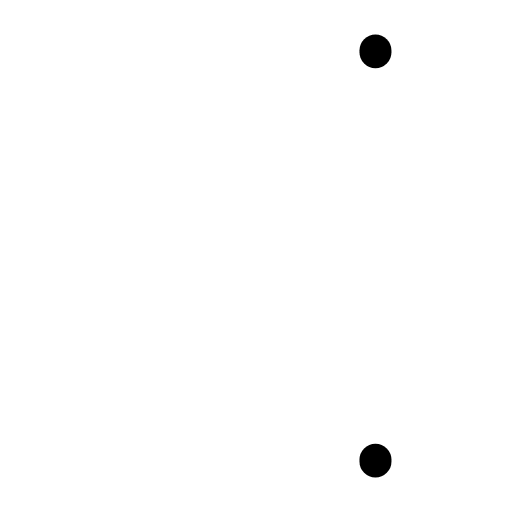
t = 0.00 s
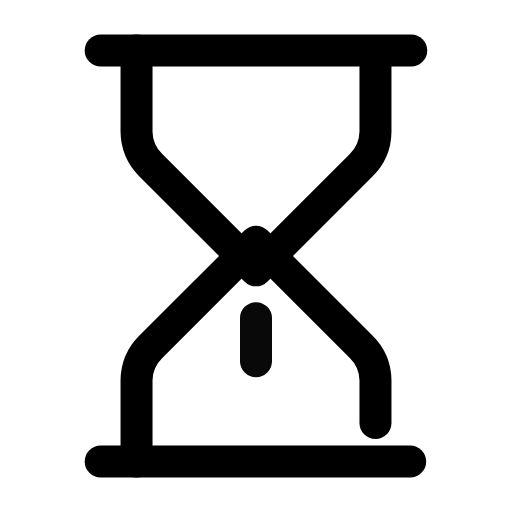
t = 0.33 s
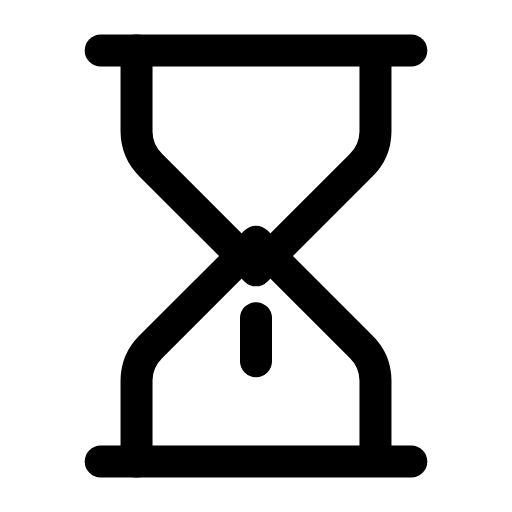
t = 0.67 s
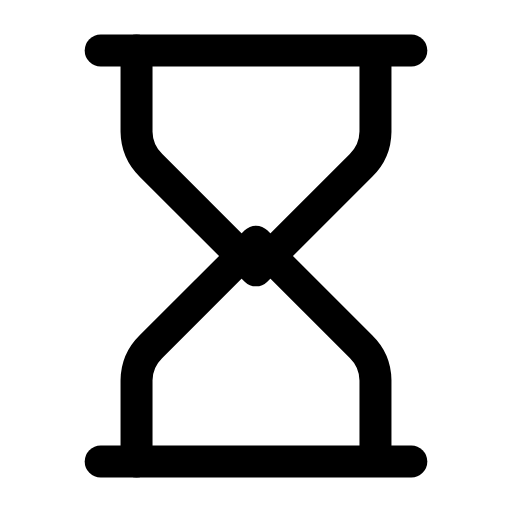
t = 1.00 s
t = 1.33 s: frame unchanged from t = 0.67 s, image omitted
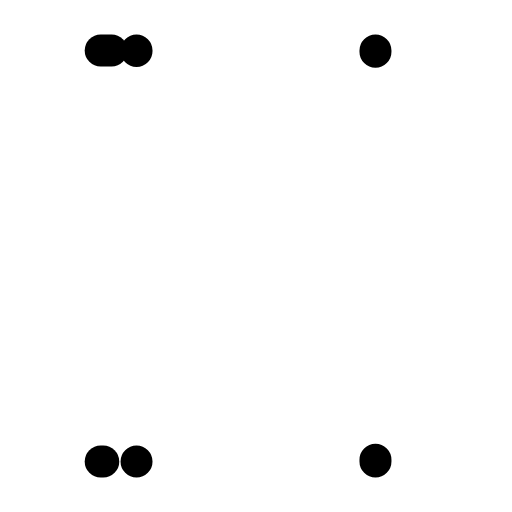
t = 1.67 s

The animated SVG that drew these frames (rendered in a browser with its animation timeline set to each time). Animation: 5 SMIL elements (animate=5); one cycle of 2.00 s, repeats indefinitely.

<svg xmlns="http://www.w3.org/2000/svg" width="24" height="24" viewBox="0 0 24 24" fill="none"><g transform="translate(-1.44 -1.44) scale(1.12)"><line stroke="currentColor" stroke-width="1.339" stroke-linecap="round" stroke-linejoin="round" fill="none" x1="5.5" x2="18.5" y1="3.4" y2="3.4" pathLength="1" stroke-dasharray="1"><animate attributeName="stroke-dashoffset" values="1;1;0;0;0;0;1;1;1" keyTimes="0;0;0.189;0.45;0.6;0.774;0.9;0.9;1" dur="2s" repeatCount="indefinite" calcMode="spline" keySplines="0.16 1 0.3 1;0.16 1 0.3 1;0.16 1 0.3 1;0.16 1 0.3 1;0.16 1 0.3 1;0.16 1 0.3 1;0.16 1 0.3 1;0.16 1 0.3 1"/></line><line stroke="currentColor" stroke-width="1.339" stroke-linecap="round" stroke-linejoin="round" fill="none" x1="5.5" x2="18.5" y1="20.6" y2="20.6" pathLength="1" stroke-dasharray="1"><animate attributeName="stroke-dashoffset" values="1;1;0;0;0;0;1;1;1" keyTimes="0;0.0315;0.2205;0.45;0.6;0.753;0.879;0.9;1" dur="2s" repeatCount="indefinite" calcMode="spline" keySplines="0.16 1 0.3 1;0.16 1 0.3 1;0.16 1 0.3 1;0.16 1 0.3 1;0.16 1 0.3 1;0.16 1 0.3 1;0.16 1 0.3 1;0.16 1 0.3 1"/></line><path stroke="currentColor" stroke-width="1.339" stroke-linecap="round" stroke-linejoin="round" fill="none" d="M7 3.4L7 6.8A2 2 0 0 0 7.6 8.2L12 12.6L16.4 8.2A2 2 0 0 0 17 6.8L17 3.4" pathLength="1" stroke-dasharray="1"><animate attributeName="stroke-dashoffset" values="1;1;0;0;0;0;1;1;1" keyTimes="0;0.063;0.252;0.45;0.6;0.732;0.858;0.9;1" dur="2s" repeatCount="indefinite" calcMode="spline" keySplines="0.16 1 0.3 1;0.16 1 0.3 1;0.16 1 0.3 1;0.16 1 0.3 1;0.16 1 0.3 1;0.16 1 0.3 1;0.16 1 0.3 1;0.16 1 0.3 1"/></path><path stroke="currentColor" stroke-width="1.339" stroke-linecap="round" stroke-linejoin="round" fill="none" d="M7 20.6L7 17.2A2 2 0 0 1 7.6 15.8L12 11.4L16.4 15.8A2 2 0 0 1 17 17.2L17 20.6" pathLength="1" stroke-dasharray="1"><animate attributeName="stroke-dashoffset" values="1;1;0;0;0;0;1;1;1" keyTimes="0;0.0945;0.2835;0.45;0.6;0.711;0.837;0.9;1" dur="2s" repeatCount="indefinite" calcMode="spline" keySplines="0.16 1 0.3 1;0.16 1 0.3 1;0.16 1 0.3 1;0.16 1 0.3 1;0.16 1 0.3 1;0.16 1 0.3 1;0.16 1 0.3 1;0.16 1 0.3 1"/></path><line stroke="currentColor" stroke-width="1.339" stroke-linecap="round" stroke-linejoin="round" fill="none" x1="12" x2="12" y1="14.6" y2="16.4"><animate attributeName="opacity" values="0;0;1;1;0;0;1;1;0;0;0" keyTimes="0;0.135;0.2025;0.3825;0.45;0.6;0.645;0.765;0.81;0.9;1" dur="2s" repeatCount="indefinite" calcMode="spline" keySplines="0.16 1 0.3 1;0.16 1 0.3 1;0.16 1 0.3 1;0.16 1 0.3 1;0.16 1 0.3 1;0.16 1 0.3 1;0.16 1 0.3 1;0.16 1 0.3 1;0.16 1 0.3 1;0.16 1 0.3 1"/></line></g></svg>
